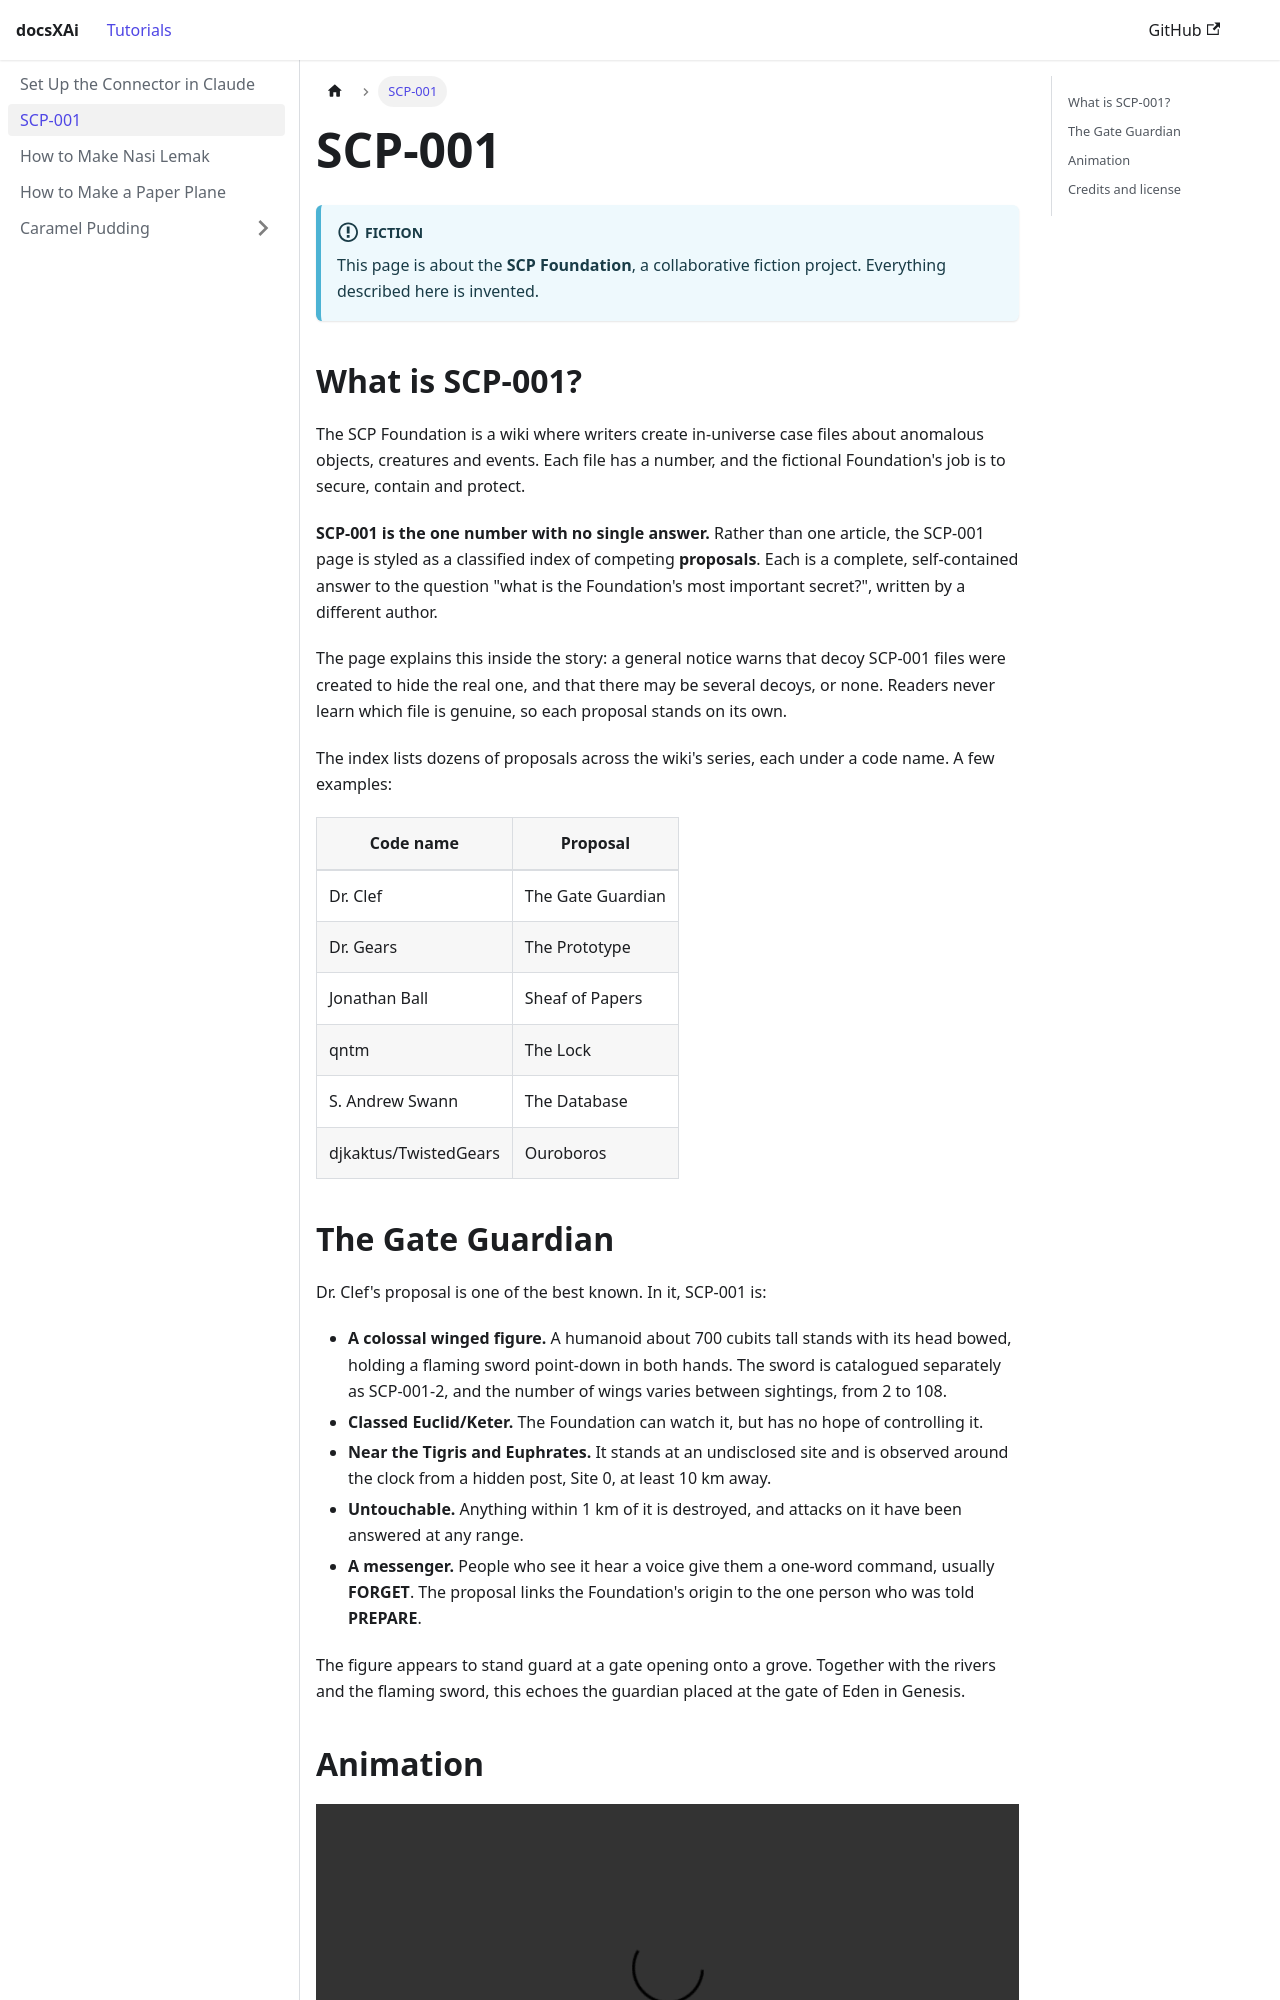

repository: ArfZkwn-coder/docsXAi · page: docs/scp-001.html · generator: docusaurus

---
title: "SCP-001"
description: "What SCP-001 is in the SCP Foundation universe, with a closer look and an animation of Dr. Clef's proposal, The Gate Guardian."
sidebar_position: 2
---

# SCP-001

:::info Fiction
This page is about the **SCP Foundation**, a collaborative fiction project. Everything described here is invented.
:::

## What is SCP-001?

The SCP Foundation is a wiki where writers create in-universe case files about anomalous objects, creatures and events. Each file has a number, and the fictional Foundation's job is to secure, contain and protect.

**SCP-001 is the one number with no single answer.** Rather than one article, the SCP-001 page is styled as a classified index of competing **proposals**. Each is a complete, self-contained answer to the question "what is the Foundation's most important secret?", written by a different author.

The page explains this inside the story: a general notice warns that decoy SCP-001 files were created to hide the real one, and that there may be several decoys, or none. Readers never learn which file is genuine, so each proposal stands on its own.

The index lists dozens of proposals across the wiki's series, each under a code name. A few examples:

| Code name | Proposal |
| --- | --- |
| Dr. Clef | The Gate Guardian |
| Dr. Gears | The Prototype |
| Jonathan Ball | Sheaf of Papers |
| qntm | The Lock |
| S. Andrew Swann | The Database |
| djkaktus/TwistedGears | Ouroboros |
